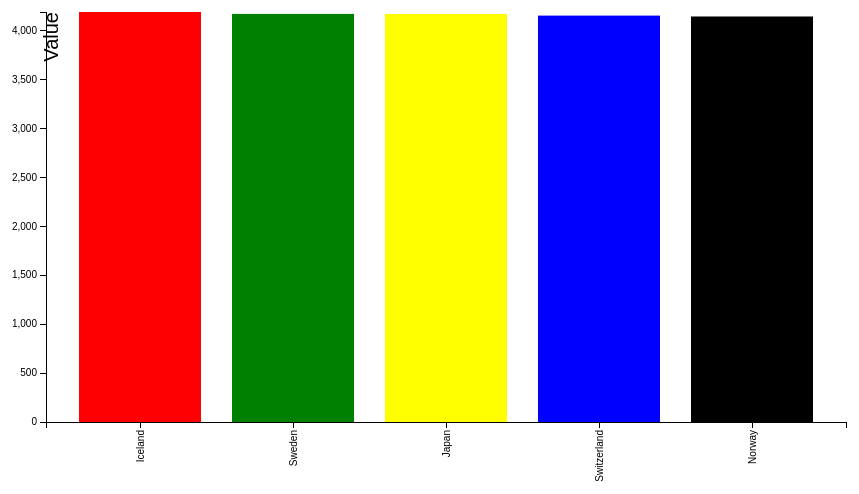
D3 v3 page, settled after 360 driven frames (6 s of simulated time); the page loaded 1 data file(s).



var margin={top: 20, right: 20, bottom: 70, left: 40};

//inner space of graph
var width=900-margin.left-margin.right,
   height=500-margin.top-margin.bottom;


//define x and y
var x = d3.scale.ordinal().rangeRoundBands([0, 800], .2);
var y = d3.scale.linear().range([height, 0]);


//orientation of xaxis and yaxis
var xAxis= d3.svg.axis().scale(x).orient("bottom");
var yAxis=d3.svg.axis().scale(y).orient("left");

//svg attribute defn
var svg=d3.select("body").append("svg")
       .attr("width",width + margin.left + margin.right)
       .attr("height",height + margin.top + margin.bottom)
       .append("g").attr("transform", "translate(" + margin.left + "," + margin.top + ")");

//getting data from json file
d3.json("../JSON/topLifeExp.json", function(error, data) {

   data.forEach(function(d) {
       d.countryName =d.countryName;
       d.total = +d.total;

   });

//scale x and y data
x.domain(data.map(function(d) { return d.countryName; }));
//var arr=["Iceland","Sweden","Japan","Switzerland","Norway"];
//x.domain(["Iceland","Sweden","Japan","Switzerland","Norway"])
//if()
y.domain([0, d3.max(data, function(d) { return d.total; })]);

//Append our x-axis
   svg.append("g")
     .attr("class", "x axis")
     .attr("transform", "translate(0," + height + ")")
     .call(xAxis)
   .selectAll("text")
     .style("text-anchor", "end")
     .attr("dx", "-.8em")
     .attr("dy", "-.55em")
     .attr("transform", "rotate(-90)" );


//Append our yaxis
svg.append("g")
     .attr("class", "y axis")
     .call(yAxis)
   .append("text")
     .attr("transform", "rotate(-90)")
     .attr("y", 6)
     .attr("dy", ".300em")
     .style("text-anchor", "end")
     .text("Value")
     .style("font-size","20px");

var z=["red","green","yellow","blue","black"];
//Add bar to chart
svg.selectAll("bar")
     .data(data)
   .enter().append("rect")
     .style("fill", function(d,i) { return z[i]; } )
     .attr("x", function(d) { return x(d.countryName); })
     .attr("width", x.rangeBand())
     .attr("y", function(d) { return y(d.total); })
     .attr("height", function(d) { return height - y(d.total); });

});



### data: ../JSON/topLifeExp.json
[
 {
  "countryName": "Iceland",
  "total": 4190.0
 },
 {
  "countryName": "Sweden",
  "total": 4171.0
 },
 {
  "countryName": "Japan",
  "total": 4170.0
 },
 {
  "countryName": "Switzerland",
  "total": 4154.0
 },
 {
  "countryName": "Norway",
  "total": 4144.0
 }
]